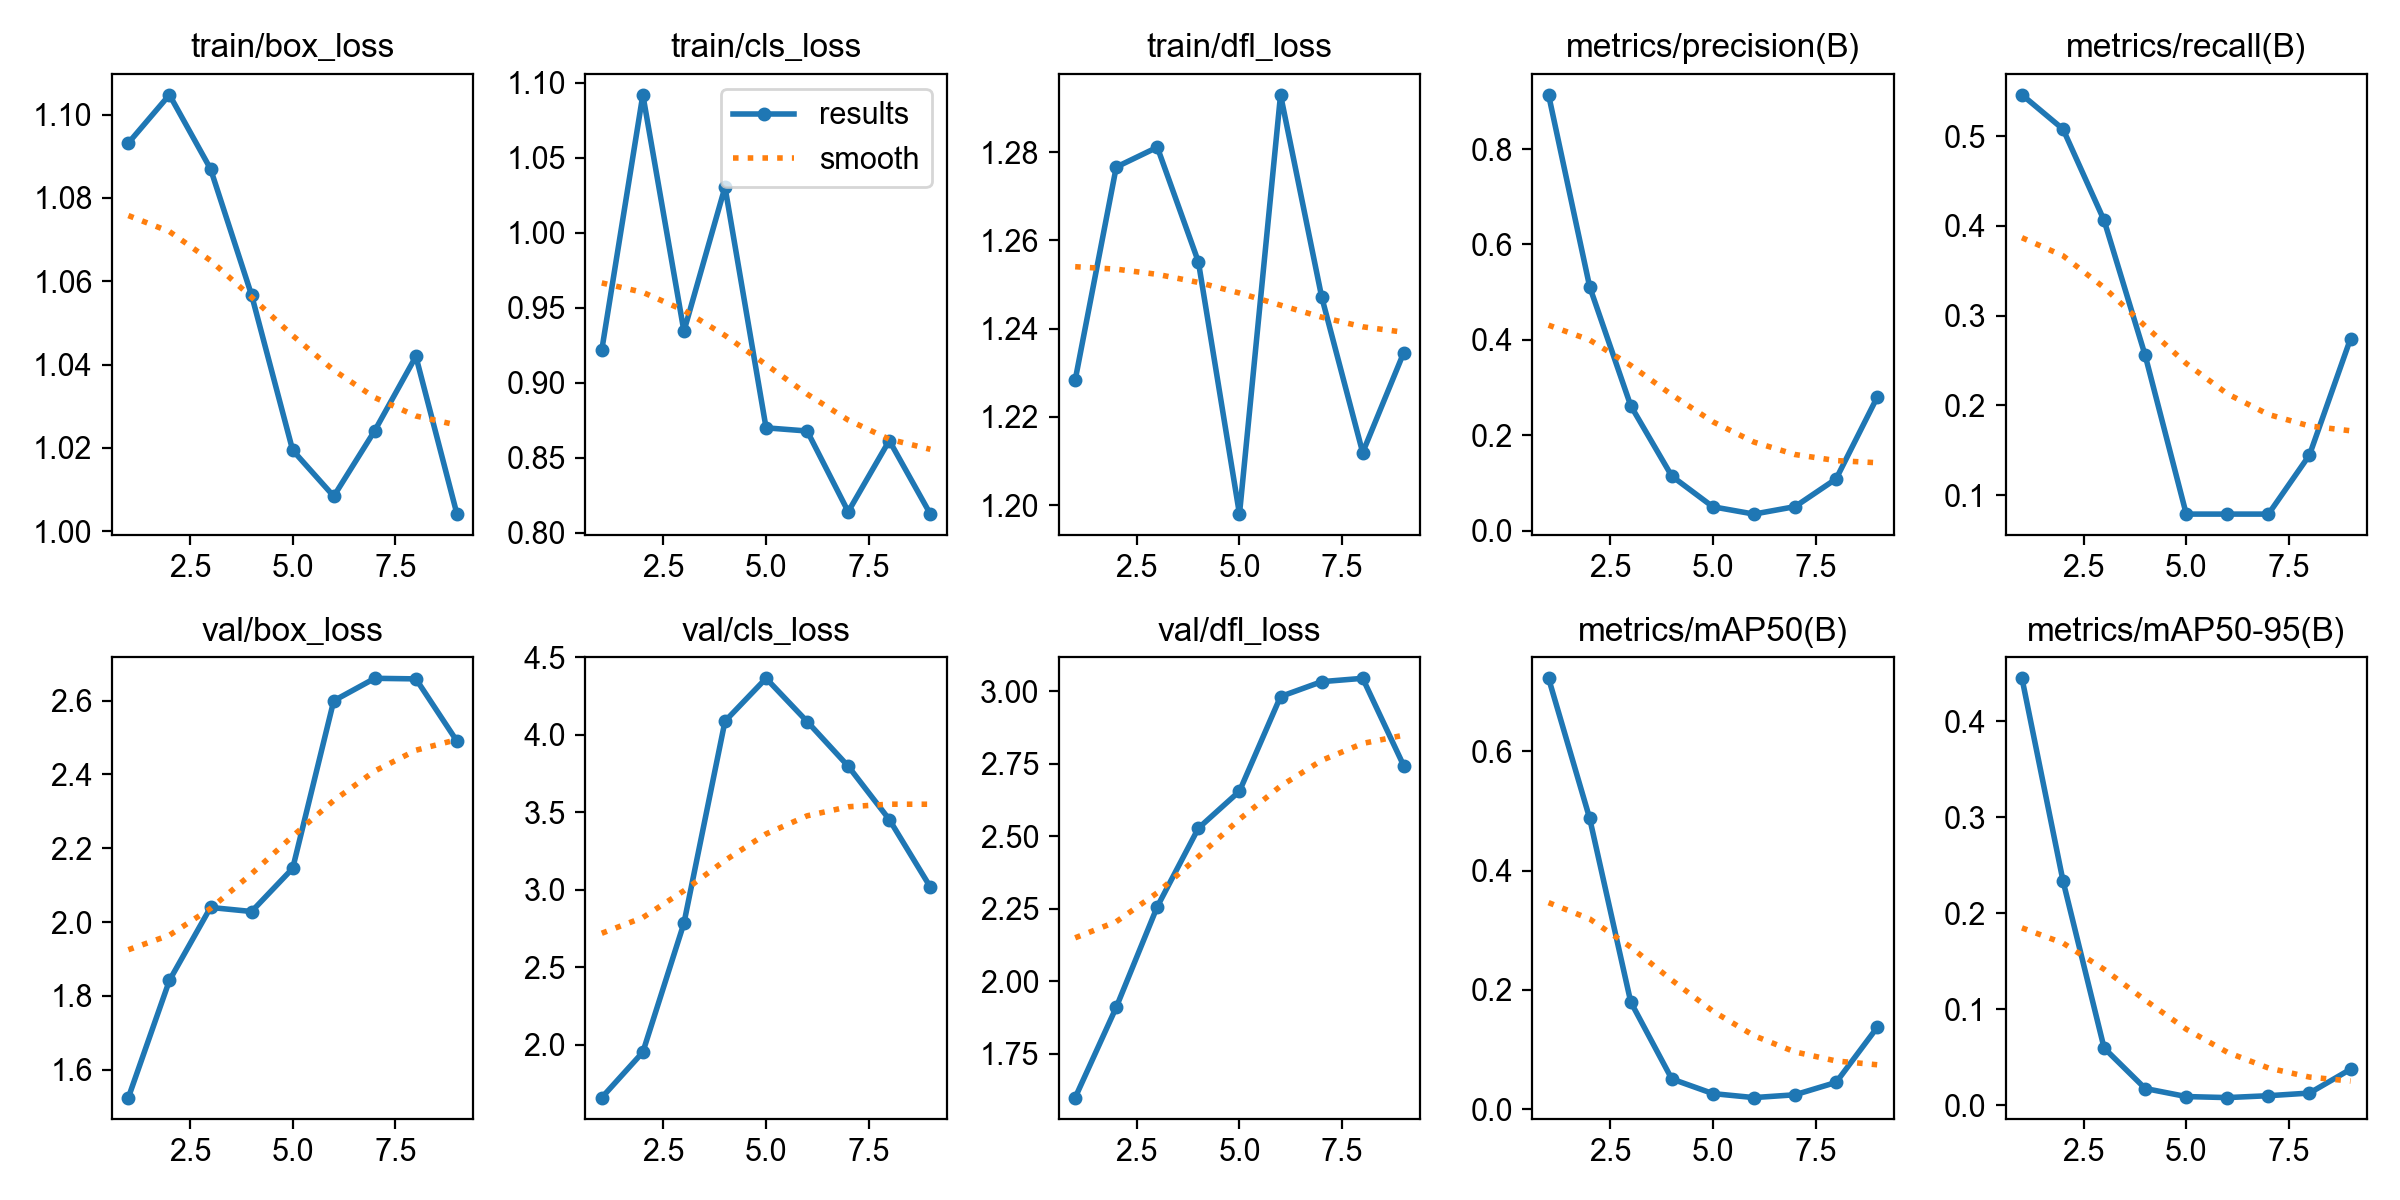

The file beside this chart, header and first rows:
epoch, time, train/box_loss, train/cls_loss, train/dfl_loss, metrics/precision(B), metrics/recall(B), metrics/mAP50(B), metrics/mAP50-95(B), val/box_loss, val/cls_loss, val/dfl_loss, lr/pg0, lr/pg1, lr/pg2
1, 6.377, 1.093, 0.9217, 1.228, 0.9137, 0.546, 0.7223, 0.4448, 1.525, 1.66, 1.598, 2e-05, 2e-05, 0.09802
2, 11.53, 1.105, 1.092, 1.277, 0.5115, 0.5077, 0.4877, 0.2335, 1.842, 1.953, 1.91, 4.83333e-05, 4.83333e-05, 0.09505
3, 16.55, 1.087, 0.9343, 1.281, 0.262, 0.406, 0.1799, 0.05939, 2.04, 2.785, 2.257, 7.46667e-05, 7.46667e-05, 0.09207
4, 21.57, 1.057, 1.03, 1.255, 0.1142, 0.2556, 0.05074, 0.01723, 2.029, 4.088, 2.528, 9.90001e-05, 9.90001e-05, 0.0891
5, 26.71, 1.019, 0.8699, 1.198, 0.04996, 0.07895, 0.0262, 0.00884, 2.146, 4.365, 2.655, 0.0001213, 0.0001213, 0.08612
6, 31.43, 1.008, 0.8678, 1.293, 0.03463, 0.07895, 0.01949, 0.00776, 2.6, 4.086, 2.982, 0.0001417, 0.0001417, 0.08314
7, 36.5, 1.024, 0.814, 1.247, 0.05025, 0.07895, 0.02422, 0.00972, 2.66, 3.798, 3.033, 0.00016, 0.00016, 0.08016
8, 41.49, 1.042, 0.8615, 1.212, 0.1084, 0.1448, 0.04496, 0.01248, 2.659, 3.454, 3.045, 0.0001763, 0.0001763, 0.07718
9, 46.44, 1.004, 0.8124, 1.235, 0.2796, 0.2744, 0.1371, 0.03732, 2.49, 3.018, 2.743, 0.0001907, 0.0001907, 0.07419
